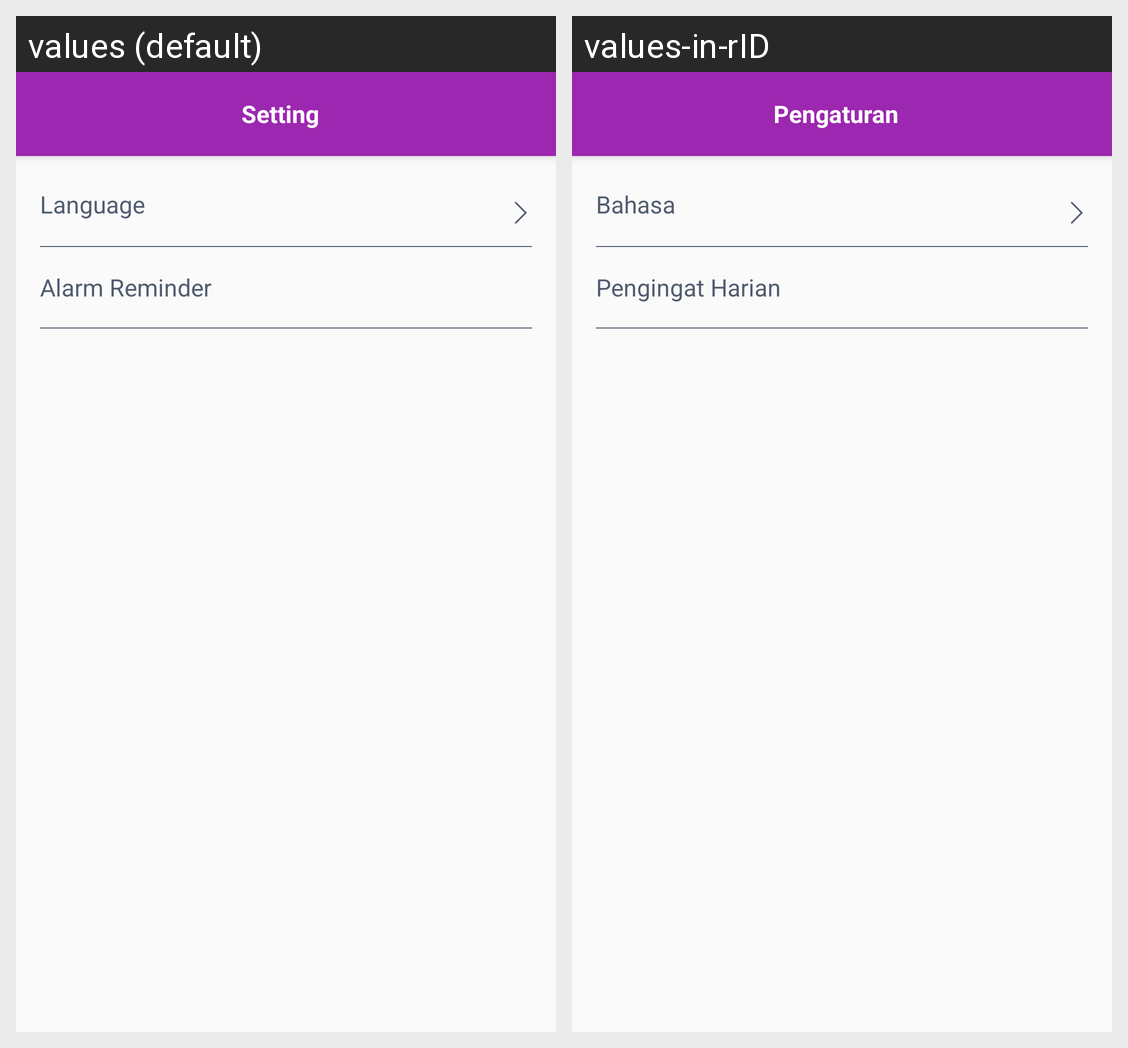

Here is an Android app screen in its default locale and in the app's own translations. Write out the translated-string differences for the strings that appear on this screen.
Android screen res/layout/fragment_setting.xml rendered under 2 locales, left to right: values (default), values-in-rID. Device: Nexus 5 (rendered at 1080×1920; each locale shown at half size, 540×960, under a caption strip naming it); theme AppTheme.
Strings drawn on this screen, with the default value and each locale's value (text and hints the layout hard-codes, and strings that could not be matched under every locale, appear in the picture but are not listed):

setting
  values: Setting
  values-in-rID: Pengaturan

language
  values: Language
  values-in-rID: Bahasa

reminder
  values: Alarm Reminder
  values-in-rID: Pengingat Harian
